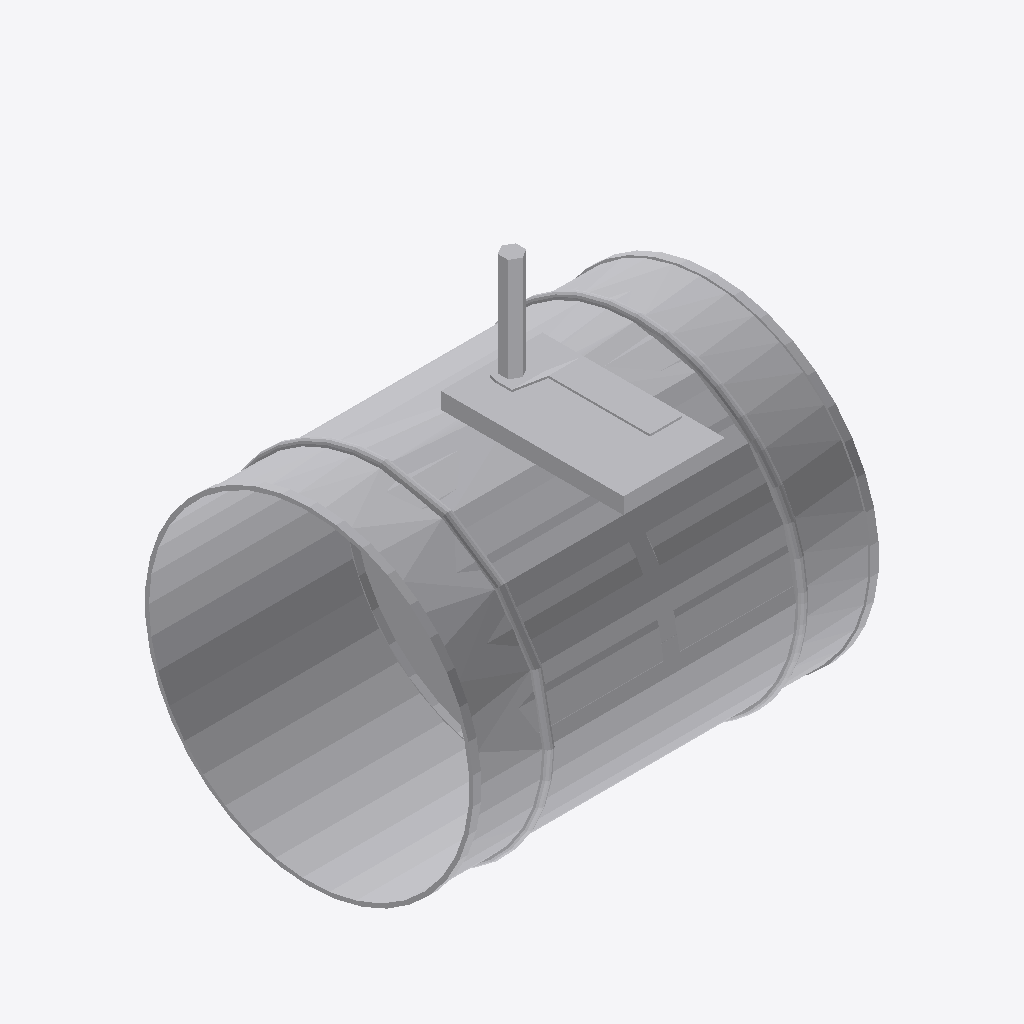
Isometric view of an IFC building model (IFC-SPF (STEP), schema IFC4, length unit millimetre), seen from the south-west, elements coloured by IFC class: 1 other element (light grey).
Extent 0.200 m × 0.165 m × 0.222 m (x, y, z). Elements (1): 1 IfcBuildingElementProxy.

HEADER;
FILE_DESCRIPTION((''),'2;1');
FILE_NAME('','2024-09-21T17:30:01',(''),(''),'Processor version 5.1.0.0','Xbim.IO.MemoryModel','');
FILE_SCHEMA(('IFC4'));
ENDSEC;
DATA;
#1=IFCPROJECT('3a1wdVyoL8z8QBE4$FiOlH',#2,'Project',$,$,$,$,(#19,#22,#23),#7);
#70=IFCBUILDINGELEMENTPROXY('23VVxgS2f0s9QesDNZ9EI2',#2,'Графика',$,$,#74,#71,$,$);
ENDSEC;
